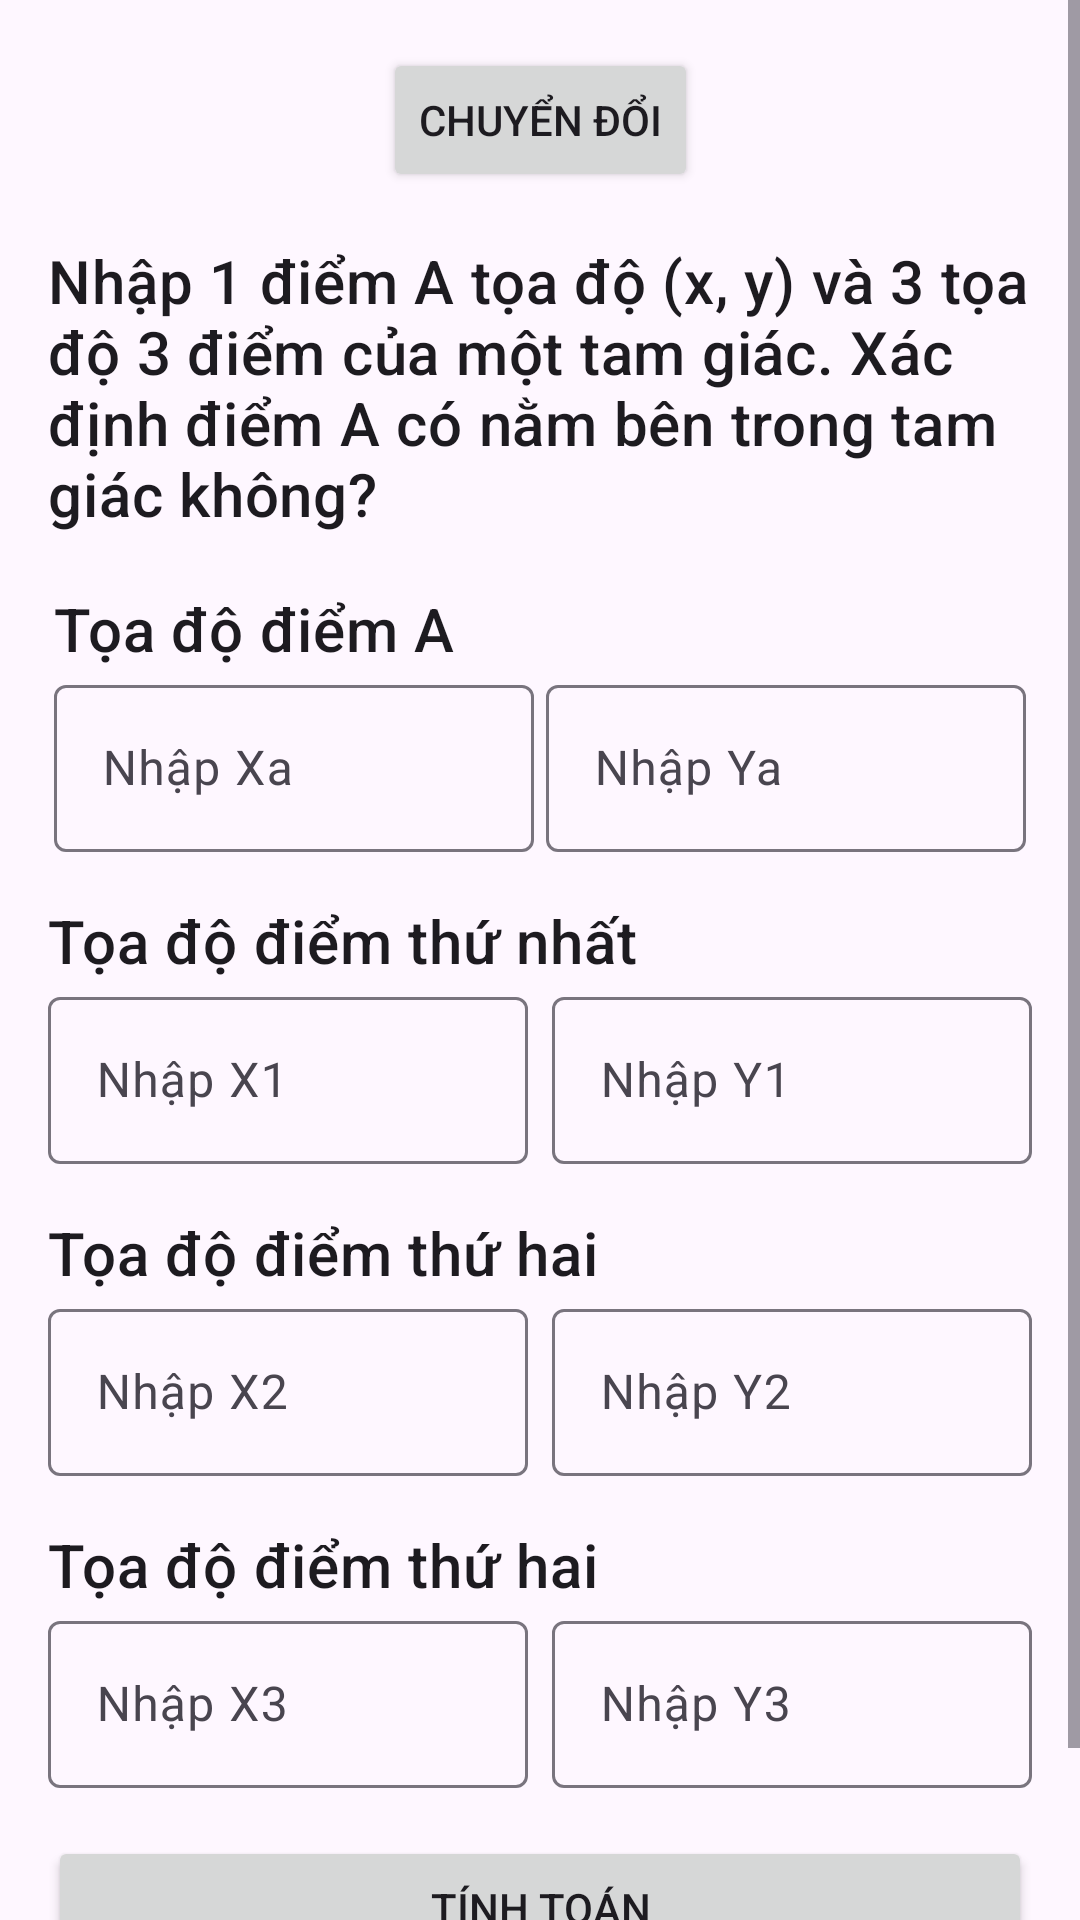

Android layout source for this screen:
<!-- AndroidManifest.xml: application theme Theme.Ghtkex1 -->
<!-- res/layout/fragment_second.xml -->
<?xml version="1.0" encoding="utf-8"?>
<ScrollView xmlns:android="http://schemas.android.com/apk/res/android"
    xmlns:app="http://schemas.android.com/apk/res-auto"
    xmlns:tools="http://schemas.android.com/tools"
    android:layout_width="match_parent"
    android:layout_height="match_parent"
    tools:context=".SecondFragment">

    <androidx.constraintlayout.widget.ConstraintLayout
        android:layout_width="match_parent"
        android:layout_height="wrap_content">

        <Button
            android:id="@+id/btn_switch"
            android:layout_width="wrap_content"
            android:layout_height="wrap_content"
            android:layout_marginTop="16dp"
            android:text="@string/switch_button"
            app:layout_constraintEnd_toEndOf="parent"
            app:layout_constraintStart_toStartOf="parent"
            app:layout_constraintTop_toTopOf="parent" />

        <TextView
            android:id="@+id/textView_require"
            android:layout_width="match_parent"
            android:layout_height="wrap_content"
            android:layout_margin="16dp"
            android:text="@string/require2"
            android:textAppearance="?attr/textAppearanceHeadline6"
            app:layout_constraintTop_toBottomOf="@+id/btn_switch" />

        <androidx.constraintlayout.widget.ConstraintLayout
            android:id="@+id/constrainLayout_point_a"
            android:layout_width="match_parent"
            android:layout_height="wrap_content"
            android:layout_margin="18dp"
            app:layout_constraintTop_toBottomOf="@id/textView_require">

            <TextView
                android:id="@+id/textView_coordinate_point_a"
                android:layout_width="wrap_content"
                android:layout_height="wrap_content"
                android:text="@string/coordinate_point_a"
                android:textAppearance="@style/TextAppearance.MaterialComponents.Headline6"
                app:layout_constraintLeft_toLeftOf="parent"
                app:layout_constraintTop_toTopOf="parent" />

            <com.google.android.material.textfield.TextInputLayout
                android:id="@+id/inputLayout_xa"
                android:layout_width="0dp"
                android:layout_height="wrap_content"
                android:hint="@string/xa"
                app:layout_constraintLeft_toLeftOf="parent"
                app:layout_constraintTop_toBottomOf="@id/textView_coordinate_point_a">

                <com.google.android.material.textfield.TextInputEditText
                    android:id="@+id/inputEditText_xa"
                    android:layout_width="160dp"
                    android:layout_height="wrap_content"
                    android:inputType="numberSigned" />

            </com.google.android.material.textfield.TextInputLayout>

            <com.google.android.material.textfield.TextInputLayout
                android:id="@+id/inputLayout_ya"
                android:layout_width="160dp"
                android:layout_height="wrap_content"
                android:hint="@string/ya"
                app:layout_constraintRight_toRightOf="parent"
                app:layout_constraintTop_toBottomOf="@id/textView_coordinate_point_a">

                <com.google.android.material.textfield.TextInputEditText
                    android:id="@+id/inputEditText_ya"
                    android:layout_width="match_parent"
                    android:layout_height="wrap_content"
                    android:inputType="numberSigned" />

            </com.google.android.material.textfield.TextInputLayout>

        </androidx.constraintlayout.widget.ConstraintLayout>

        <androidx.constraintlayout.widget.ConstraintLayout
            android:id="@+id/constrainLayout_coordinate_first_point"
            android:layout_width="match_parent"
            android:layout_height="wrap_content"
            android:layout_margin="16dp"
            app:layout_constraintTop_toBottomOf="@+id/constrainLayout_point_a">

            <TextView
                android:id="@+id/textView_coordinate_triangle_first_point"
                android:layout_width="wrap_content"
                android:layout_height="wrap_content"
                android:text="@string/coordinate_first_point"
                android:textAppearance="@style/TextAppearance.MaterialComponents.Headline6"
                app:layout_constraintLeft_toLeftOf="parent"
                app:layout_constraintTop_toTopOf="parent" />

            <com.google.android.material.textfield.TextInputLayout
                android:id="@+id/inputLayout_x1"
                android:layout_width="160dp"
                android:layout_height="wrap_content"
                android:hint="@string/x1"
                app:layout_constraintLeft_toLeftOf="parent"
                app:layout_constraintTop_toBottomOf="@id/textView_coordinate_triangle_first_point">

                <com.google.android.material.textfield.TextInputEditText
                    android:id="@+id/inputEditText_x1"
                    android:layout_width="match_parent"
                    android:layout_height="wrap_content"
                    android:inputType="numberSigned"/>
            </com.google.android.material.textfield.TextInputLayout>

            <com.google.android.material.textfield.TextInputLayout
                android:id="@+id/inputLayout_y1"
                android:layout_width="160dp"
                android:layout_height="wrap_content"
                android:hint="@string/y1"
                app:layout_constraintRight_toRightOf="parent"
                app:layout_constraintTop_toBottomOf="@id/textView_coordinate_triangle_first_point">

                <com.google.android.material.textfield.TextInputEditText
                    android:id="@+id/inputEditText_y1"
                    android:layout_width="match_parent"
                    android:layout_height="wrap_content"
                    android:inputType="numberSigned" />

            </com.google.android.material.textfield.TextInputLayout>

        </androidx.constraintlayout.widget.ConstraintLayout>

        <androidx.constraintlayout.widget.ConstraintLayout
            android:id="@+id/constrainLayout_coordinate_second_point"
            android:layout_width="match_parent"
            android:layout_height="wrap_content"
            android:layout_margin="16dp"
            app:layout_constraintTop_toBottomOf="@+id/constrainLayout_coordinate_first_point">

            <TextView
                android:id="@+id/textView_coordinate_triangle_second_point"
                android:layout_width="wrap_content"
                android:layout_height="wrap_content"
                android:text="@string/coordinate_second_point"
                android:textAppearance="@style/TextAppearance.MaterialComponents.Headline6"
                app:layout_constraintLeft_toLeftOf="parent"
                app:layout_constraintTop_toTopOf="parent" />

            <com.google.android.material.textfield.TextInputLayout
                android:id="@+id/inputLayout_x2"
                android:layout_width="160dp"
                android:layout_height="wrap_content"
                android:hint="@string/x2"
                app:layout_constraintLeft_toLeftOf="parent"
                app:layout_constraintTop_toBottomOf="@id/textView_coordinate_triangle_second_point">

                <com.google.android.material.textfield.TextInputEditText
                    android:id="@+id/inputEditText_x2"
                    android:layout_width="match_parent"
                    android:layout_height="wrap_content"
                    android:inputType="numberSigned"/>
            </com.google.android.material.textfield.TextInputLayout>

            <com.google.android.material.textfield.TextInputLayout
                android:id="@+id/inputLayout_y2"
                android:layout_width="160dp"
                android:layout_height="wrap_content"
                android:hint="@string/y2"
                app:layout_constraintRight_toRightOf="parent"
                app:layout_constraintTop_toBottomOf="@id/textView_coordinate_triangle_second_point">

                <com.google.android.material.textfield.TextInputEditText
                    android:id="@+id/inputEditText_y2"
                    android:layout_width="match_parent"
                    android:layout_height="wrap_content"
                    android:inputType="numberSigned" />

            </com.google.android.material.textfield.TextInputLayout>

        </androidx.constraintlayout.widget.ConstraintLayout>

        <androidx.constraintlayout.widget.ConstraintLayout
            android:id="@+id/constrainLayout_coordinate_third_point"
            android:layout_width="match_parent"
            android:layout_height="wrap_content"
            android:layout_margin="16dp"
            app:layout_constraintTop_toBottomOf="@+id/constrainLayout_coordinate_second_point">

            <TextView
                android:id="@+id/textView_coordinate_triangle_third_point"
                android:layout_width="wrap_content"
                android:layout_height="wrap_content"
                android:text="@string/coordinate_second_point"
                android:textAppearance="@style/TextAppearance.MaterialComponents.Headline6"
                app:layout_constraintLeft_toLeftOf="parent"
                app:layout_constraintTop_toTopOf="parent" />

            <com.google.android.material.textfield.TextInputLayout
                android:id="@+id/inputLayout_x3"
                android:layout_width="160dp"
                android:layout_height="wrap_content"
                android:hint="@string/x3"
                app:layout_constraintLeft_toLeftOf="parent"
                app:layout_constraintTop_toBottomOf="@id/textView_coordinate_triangle_third_point">

                <com.google.android.material.textfield.TextInputEditText
                    android:id="@+id/inputEditText_x3"
                    android:layout_width="match_parent"
                    android:layout_height="wrap_content"
                    android:inputType="numberSigned"/>
            </com.google.android.material.textfield.TextInputLayout>

            <com.google.android.material.textfield.TextInputLayout
                android:id="@+id/inputLayout_y3"
                android:layout_width="160dp"
                android:layout_height="wrap_content"
                android:hint="@string/y3"
                app:layout_constraintRight_toRightOf="parent"
                app:layout_constraintTop_toBottomOf="@id/textView_coordinate_triangle_third_point">

                <com.google.android.material.textfield.TextInputEditText
                    android:id="@+id/inputEditText_y3"
                    android:layout_width="match_parent"
                    android:layout_height="wrap_content"
                    android:inputType="numberSigned" />

            </com.google.android.material.textfield.TextInputLayout>

        </androidx.constraintlayout.widget.ConstraintLayout>

        <Button
            android:id="@+id/btn_calculate"
            android:layout_width="match_parent"
            android:layout_height="wrap_content"
            android:layout_margin="16dp"
            android:text="@string/calculate"
            app:layout_constraintTop_toBottomOf="@id/constrainLayout_coordinate_third_point" />

        <TextView
            android:id="@+id/textView_result"
            android:layout_width="match_parent"
            android:layout_height="wrap_content"
            android:layout_margin="16dp"
            android:textAppearance="@style/TextAppearance.MaterialComponents.Headline6"
            app:layout_constraintLeft_toLeftOf="parent"
            app:layout_constraintTop_toBottomOf="@id/btn_calculate"
            tools:text="Result" />
    </androidx.constraintlayout.widget.ConstraintLayout>


</ScrollView>
<!-- resources referenced by this layout -->
<resources>
  <string name="calculate">Tính toán</string>
  <string name="coordinate_first_point">Tọa độ điểm thứ nhất</string>
  <string name="coordinate_point_a">Tọa độ điểm A</string>
  <string name="coordinate_second_point">Tọa độ điểm thứ hai</string>
  <string name="require2">Nhập 1 điểm A tọa độ (x, y) và 3 tọa độ 3 điểm của một tam giác. Xác định điểm A có nằm bên trong tam giác không?</string>
  <string name="switch_button">Chuyển đổi</string>
  <string name="x1">Nhập X1</string>
  <string name="x2">Nhập X2</string>
  <string name="x3">Nhập X3</string>
  <string name="xa">Nhập Xa</string>
  <string name="y1">Nhập Y1</string>
  <string name="y2">Nhập Y2</string>
  <string name="y3">Nhập Y3</string>
  <string name="ya">Nhập Ya</string>
  <style name="Theme.Ghtkex1" parent="Base.Theme.Ghtkex1" />
  <style name="Base.Theme.Ghtkex1" parent="Theme.Material3.DayNight">
          
          
      </style>
</resources>
